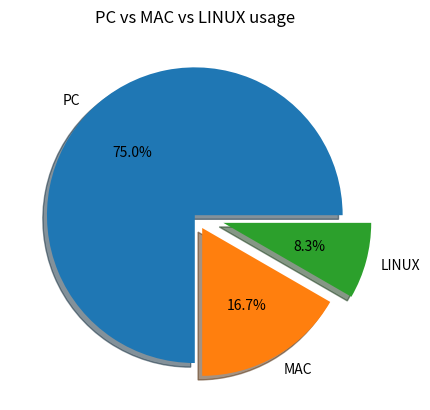

Write the Python code that produced this figure.
from matplotlib import pyplot

# 1. Prepare data
machine_counts = [18, 4, 2]
# 2. Prepare labels
machine_names = ['PC', 'MAC', 'LINUX'] 
# 3. Draw pie
pyplot.pie(machine_counts, labels=machine_names, autopct='%.1f%%', shadow=True, explode=[0,0.1,0.2])
pyplot.title("PC vs MAC vs LINUX usage")
# 4. Show
pyplot.show()